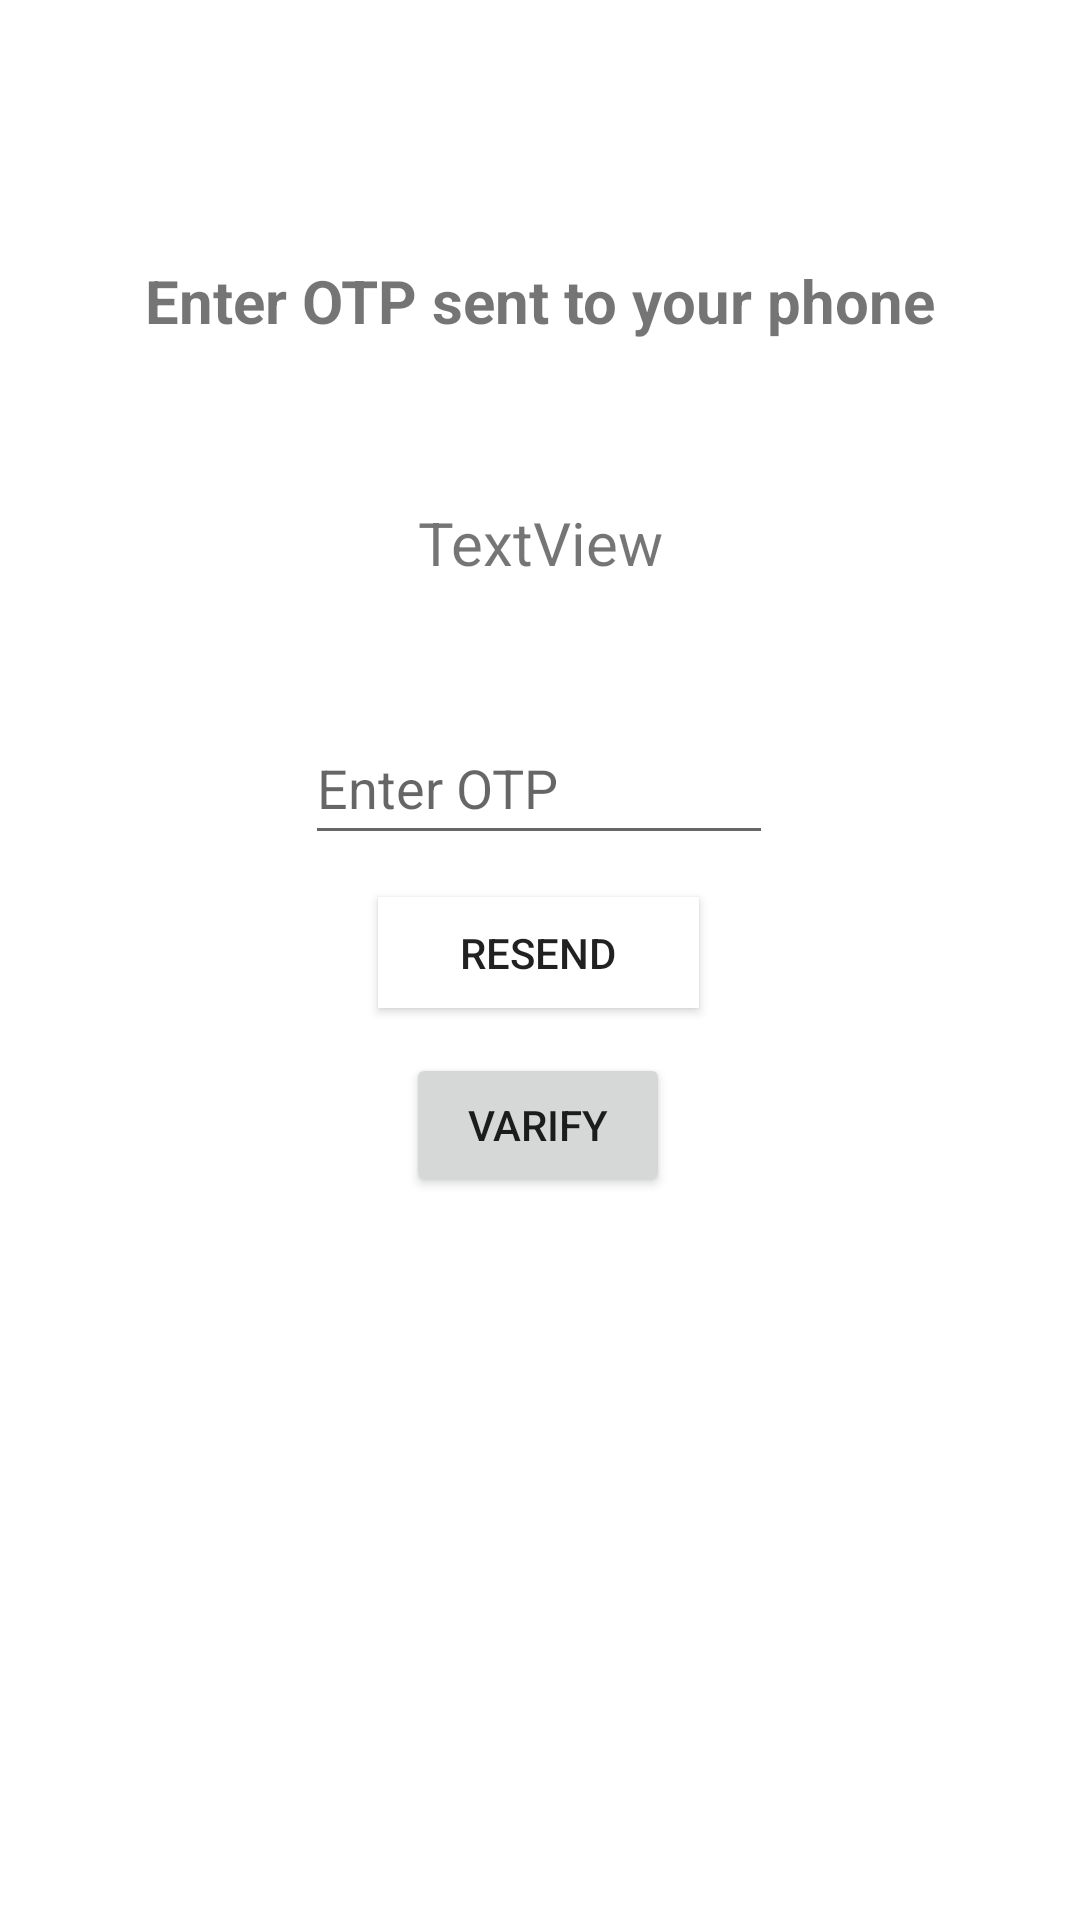

Here is an Android app screen rendered from its layout file. Give the layout XML and the strings, colors and styles it references.
<!-- AndroidManifest.xml: application theme Theme.FirebaseOTPEmail -->
<!-- res/layout/activity_otp_varification.xml -->
<?xml version="1.0" encoding="utf-8"?>
<androidx.constraintlayout.widget.ConstraintLayout xmlns:android="http://schemas.android.com/apk/res/android"
    xmlns:app="http://schemas.android.com/apk/res-auto"
    xmlns:tools="http://schemas.android.com/tools"
    android:layout_width="match_parent"
    android:layout_height="match_parent"
    tools:context=".otpVarificationActivity">

    <TextView
        android:id="@+id/tv_varifyTitle"
        android:layout_width="301dp"
        android:layout_height="48dp"
        android:gravity="center"
        android:text="Enter OTP sent to your phone"
        android:textSize="20sp"
        android:textStyle="bold"
        app:layout_constraintBottom_toBottomOf="parent"
        app:layout_constraintEnd_toEndOf="parent"
        app:layout_constraintHorizontal_bias="0.498"
        app:layout_constraintStart_toStartOf="parent"
        app:layout_constraintTop_toTopOf="parent"
        app:layout_constraintVertical_bias="0.129" />

    <TextView
        android:id="@+id/tv_phonNumberShow"
        android:layout_width="243dp"
        android:layout_height="45dp"
        android:text="TextView"
        android:gravity="center"
        android:textSize="20sp"
        app:layout_constraintBottom_toTopOf="@+id/et_otpText"
        app:layout_constraintEnd_toEndOf="parent"
        app:layout_constraintStart_toStartOf="parent"
        app:layout_constraintTop_toBottomOf="@+id/tv_varifyTitle" />

    <EditText
        android:id="@+id/et_otpText"
        android:layout_width="156dp"
        android:layout_height="48dp"
        android:ems="10"
        android:hint="Enter OTP"
        android:inputType="textPersonName"
        app:layout_constraintBottom_toBottomOf="parent"
        app:layout_constraintEnd_toEndOf="parent"
        app:layout_constraintHorizontal_bias="0.498"
        app:layout_constraintStart_toStartOf="parent"
        app:layout_constraintTop_toBottomOf="@+id/tv_varifyTitle"
        app:layout_constraintVertical_bias="0.241" />

    <Button
        android:id="@+id/btn_resendBtn"
        android:layout_width="107dp"
        android:layout_height="37dp"
        android:background="@color/white"
        android:text="Resend"
        app:layout_constraintBottom_toTopOf="@+id/btn_Varify"
        app:layout_constraintEnd_toEndOf="parent"
        app:layout_constraintHorizontal_bias="0.498"
        app:layout_constraintStart_toStartOf="parent"
        app:layout_constraintTop_toBottomOf="@+id/et_otpText"
        app:layout_constraintVertical_bias="0.488" />

    <Button
        android:id="@+id/btn_Varify"
        android:layout_width="wrap_content"
        android:layout_height="wrap_content"
        android:text="Varify"
        app:layout_constraintBottom_toBottomOf="parent"
        app:layout_constraintEnd_toEndOf="parent"
        app:layout_constraintHorizontal_bias="0.498"
        app:layout_constraintStart_toStartOf="parent"
        app:layout_constraintTop_toBottomOf="@+id/et_otpText"
        app:layout_constraintVertical_bias="0.215" />


</androidx.constraintlayout.widget.ConstraintLayout>
<!-- resources referenced by this layout -->
<resources>
  <style name="Theme.FirebaseOTPEmail" parent="Theme.MaterialComponents.DayNight.DarkActionBar">
          
          <item name="colorPrimary">@color/purple_500</item>
          <item name="colorPrimaryVariant">@color/purple_700</item>
          <item name="colorOnPrimary">@color/white</item>
          
          <item name="colorSecondary">@color/teal_200</item>
          <item name="colorSecondaryVariant">@color/teal_700</item>
          <item name="colorOnSecondary">@color/black</item>
          
          <item name="android:statusBarColor" tools:targetApi="l">?attr/colorPrimaryVariant</item>
          
      </style>
  <!-- not gathered from this repository: default colours our renderer supplied (Android Studio template values) -->
  <color name="purple_500">#FF6200EE</color>
  <color name="purple_700">#FF3700B3</color>
  <color name="teal_200">#FF03DAC5</color>
  <color name="teal_700">#FF018786</color>
  <color name="black">#FF000000</color>
  <color name="white">#FFFFFFFF</color>
</resources>
